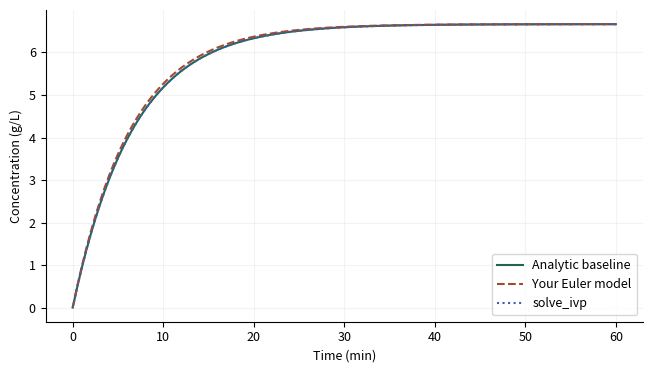

Write Python code to recreate this figure. (Note: this script raises an exception after producing the figure.)
"""Original teaching models. Synthetic experiments, not empirical validation.

Shared verbatim by CPython, the browser worker and standalone notebook exports.
No hidden files, network calls, or global random state are required.
"""
import base64
import csv
import io
import json
import math
import numpy as np
import matplotlib
matplotlib.use("Agg")
import matplotlib.pyplot as plt
from scipy.integrate import solve_ivp
from scipy.optimize import least_squares, linprog

VERSION = "1.0.0"
SLUGS = ["mixing-tank", "population-inference", "sir-dynamics", "agent-simulation", "resource-allocation", "diffusion"]
DEFAULTS = {
    "mixing-tank": dict(flow=2.0, volume=20.0, reaction=0.05, inlet=10.0, initial=0.0, dt=0.5),
    "population-inference": dict(growth=0.35, capacity=120.0, noise=2.0, train_end=8.0),
    "sir-dynamics": dict(beta=0.35, gamma=0.1, intervention=30.0, reduction=0.5, dt=0.5),
    "agent-simulation": dict(size=16, vacancy=0.2, threshold=0.5, sweeps=20, repeats=12),
    "resource-allocation": dict(labor=40.0, material=50.0, profit_x=30.0, profit_y=20.0),
    "diffusion": dict(cells=30, diffusivity=0.1, ratio=0.4, end=0.2, boundary="fixed"),
}

def check(en, zh, passed, detail=""):
    return dict(en=en, zh=zh, passed=bool(passed), detail=str(detail))

def figure_payload(fig, en, zh):
    fig.tight_layout()
    stream = io.BytesIO()
    fig.savefig(stream, format="png", dpi=120, metadata={"Software": "Modeling Workshop"})
    plt.close(fig)
    return dict(en=en, zh=zh, png=base64.b64encode(stream.getvalue()).decode("ascii"))

def table_csv(headers, rows):
    s = io.StringIO(newline="")
    w = csv.writer(s)
    w.writerow(headers)
    w.writerows(rows)
    return s.getvalue()

def time_grid(end, dt):
    if not np.isfinite(dt) or dt <= 0:
        raise ValueError("dt must be positive / 步長必須為正")
    n = int(np.ceil(end / dt))
    if n > 10000:
        raise ValueError("At most 10000 time steps / 最多 10000 個時間步")
    return np.linspace(0, end, n + 1)

def explicit_integrate(rhs, y0, t, method="euler"):
    y = np.empty((len(t), len(np.atleast_1d(y0))))
    y[0] = y0
    for i, h in enumerate(np.diff(t)):
        x = y[i]
        k1 = np.asarray(rhs(t[i], x))
        if method == "rk4":
            k2 = np.asarray(rhs(t[i] + h/2, x + h*k1/2))
            k3 = np.asarray(rhs(t[i] + h/2, x + h*k2/2))
            k4 = np.asarray(rhs(t[i] + h, x + h*k3))
            y[i+1] = x + h*(k1 + 2*k2 + 2*k3 + k4)/6
        else:
            y[i+1] = x + h*k1
    return y

def tank_rhs(c, flow, volume, reaction, inlet):
    return flow / volume * (inlet - c) - reaction * c

def tank_exact(t, p):
    rate = p["flow"] / p["volume"] + p["reaction"]
    steady = (p["flow"] / p["volume"] * p["inlet"]) / rate
    return steady + (p["initial"] - steady) * np.exp(-rate * np.asarray(t))

def mixing_tank(p, seed, student, integrator=explicit_integrate):
    t = time_grid(60, p["dt"])
    rhs = lambda _, c: tank_rhs(c, p["flow"], p["volume"], p["reaction"], p["inlet"])
    exact = tank_exact(t, p)
    euler = explicit_integrate(rhs, [p["initial"]], t)[:, 0]
    fine_t = time_grid(60, p["dt"]/2)
    fine = explicit_integrate(rhs, [p["initial"]], fine_t)[:, 0]
    scipy_y = solve_ivp(rhs, [0, 60], [p["initial"]], t_eval=t, rtol=1e-9, atol=1e-11).y[0]
    learned_rhs = lambda _, c: student(c, p["flow"], p["volume"], p["reaction"], p["inlet"])
    learned = np.asarray(integrator(learned_rhs, [p["initial"]], t))[:, 0]
    learned_fine = np.asarray(integrator(learned_rhs, [p["initial"]], fine_t))[:, 0]
    err = float(np.max(np.abs(euler-exact)))
    fine_err = float(np.max(np.abs(fine-tank_exact(fine_t,p))))
    fig, ax = plt.subplots(figsize=(6.6,3.8))
    ax.plot(t, exact, color="#1f6652", label="Analytic baseline")
    ax.plot(t, learned, "--", color="#a24b32", label="Your Euler model")
    ax.plot(t, scipy_y, ":", color="#405cad", label="solve_ivp")
    ax.set(xlabel="Time (min)", ylabel="Concentration (g/L)"); ax.legend()
    points=np.array([0.,2.,7.])
    matches=np.allclose(student(points,p["flow"],p["volume"],p["reaction"],p["inlet"]),rhs(0,points),rtol=1e-10,atol=1e-10)
    rate=p["flow"]/p["volume"]+p["reaction"]
    zero={**p,"reaction":0.0}
    algorithm_ok = np.allclose(integrator(lambda _, y:-y,[1.],np.array([0.,.1,.2])),[[1.],[.9],[.81]],rtol=1e-10,atol=1e-10)
    return dict(metrics={"Euler max error (g/L)":err,"Half-step max error (g/L)":fine_err,"Your Euler max error (g/L)":float(abs(learned-exact).max()),"Your half-step max error (g/L)":float(abs(learned_fine-tank_exact(fine_t,p)).max()),"Residence time (min)":p["volume"]/p["flow"],"Damkohler number":p["reaction"]*p["volume"]/p["flow"],"h × decay rate":float((t[1]-t[0])*rate)},
        checks=[check("Your Euler loop passes a two-step hand calculation","你的 Euler 迴圈通過兩步手算",algorithm_ok),check("Your balance matches inflow − outflow − reaction", "你的平衡式符合流入−流出−反應",matches),check("solve_ivp matches analytic solution","solve_ivp 與解析解相符",np.allclose(scipy_y,exact,rtol=1e-7,atol=1e-8)),check("Halving the step reduces Euler error","步長減半可降低 Euler 誤差",fine_err <= err+1e-12),check("Your concentration stays nonnegative","你的濃度保持非負",np.all(learned>=-1e-10)),check("Zero reaction tends to inlet concentration","零反應的長期濃度趨近入口濃度",abs(tank_exact(1e5,zero)-p["inlet"])<1e-8)],
        figures=[figure_payload(fig,"Concentration: reference and your implementation","濃度：參照解與你的實作")],csv=table_csv(["time_min","analytic_g_L","your_euler_g_L","scipy_g_L"],zip(t,exact,learned,scipy_y)))

def logistic(t, r, capacity, initial=5.0):
    return capacity / (1 + (capacity / initial - 1) * np.exp(-r * np.asarray(t)))

def population_inference(p, seed, student):
    rng=np.random.default_rng(seed)
    t=np.linspace(0,20,41); truth=logistic(t,p["growth"],p["capacity"])
    observations=truth+rng.normal(0,p["noise"],len(t))
    train=t<=p["train_end"]; test=~train
    def fit(mask, predictor):
        return least_squares(lambda q: np.asarray(predictor(t[mask],q[0],q[1]))-observations[mask],[0.25,100],bounds=([0.01,10],[1.5,1000]),max_nfev=300)
    early=fit(train,logistic); full=fit(np.ones(len(t),bool),logistic); mine=fit(train,student)
    expfit=least_squares(lambda q:5*np.exp(q[0]*t[train])-observations[train],[0.2],bounds=([0],[1.5]))
    pred=student(t,*mine.x); base=logistic(t,*early.x); exponential=5*np.exp(expfit.x[0]*t)
    rgrid=np.linspace(.1,.65,36); kgrid=np.linspace(40,300,40)
    loss=np.array([[np.mean((logistic(t[train],r,k)-observations[train])**2) for k in kgrid] for r in rgrid])
    fig,axs=plt.subplots(1,2,figsize=(9,3.6))
    axs[0].scatter(t[train],observations[train],s=14,label="Calibration observations",color="#1f6652")
    axs[0].scatter(t[test],observations[test],s=17,marker="x",label="Held-out observations",color="#a24b32")
    axs[0].plot(t,pred,"--",label="Your fitted model");axs[0].plot(t,logistic(t,*full.x),":",label="Full-data fit (diagnostic)")
    axs[0].set(xlabel="Time (day)",ylabel="Population (individuals)");axs[0].legend(fontsize=7)
    mesh=axs[1].contourf(kgrid,rgrid,np.log10(loss+1e-8),levels=15,cmap="cividis")
    axs[1].set(xlabel="Capacity K (individuals)",ylabel="Growth r (1/day)");fig.colorbar(mesh,ax=axs[1],label="log10 calibration MSE")
    fig2,ax=plt.subplots(figsize=(6.6,3.2));ax.axhline(0,color="grey",lw=1);ax.scatter(t,observations-pred,c=np.where(train,0,1),cmap="cividis");ax.set(xlabel="Time (day)",ylabel="Observation − prediction")
    rmse=lambda x:float(np.sqrt(np.mean(np.asarray(x)**2)))
    return dict(metrics={"Estimated r (1/day)":float(mine.x[0]),"Estimated K":float(mine.x[1]),"Calibration RMSE":rmse(pred[train]-observations[train]),"Held-out RMSE":rmse(pred[test]-observations[test]),"Exponential held-out RMSE":rmse(exponential[test]-observations[test]),"Full-data K (diagnostic only)":float(full.x[1]),"Reference Jacobian condition number":float(np.linalg.cond(early.jac))},
      checks=[check("Your formula matches the logistic solution","你的公式符合 Logistic 解",np.allclose(student(np.array([0,3,10]),.3,120),logistic(np.array([0,3,10]),.3,120),rtol=1e-9)),check("Predictions are finite and positive","預測為有限正值",np.all(np.isfinite(pred)) and np.all(pred>0)),check("Calibration and held-out rows do not overlap","校準與保留資料互不重疊",not np.any(train&test) and np.any(test)),check("Solver converged (does not establish identifiability)","求解器已收斂（不代表參數可辨識）",mine.success)],
      figures=[figure_payload(fig,"Fit and calibration loss surface","擬合與校準損失曲面"),figure_payload(fig2,"Residuals across calibration and held-out times","校準與保留時段的殘差")],csv=table_csv(["time_day","synthetic_truth","observation","calibration","prediction","baseline_prediction"],zip(t,truth,observations,train.astype(int),pred,base)))

def sir_rhs(y, beta, gamma):
    s,i,r=y; incidence=beta*s*i/1000.0
    return np.array([-incidence,incidence-gamma*i,gamma*i])

def sir_solution(p,t,method="reference",rhs=sir_rhs):
    # Split exactly at the intervention so adaptive methods never step over it.
    switch=p["intervention"]; out=np.empty((len(t),3)); state=np.array([990.,10.,0.])
    for a,b,beta in [(0.,switch,p["beta"]),(switch,100.,p["beta"]*(1-p["reduction"]))]:
        mask=(t>=a)&(t<=b); ts=np.unique(np.r_[a,t[mask],b])
        f=lambda _,y:rhs(y,beta,p["gamma"])
        if method=="reference":
            sol=solve_ivp(f,[a,b],state,t_eval=ts,rtol=1e-9,atol=1e-10).y.T
        else: sol=explicit_integrate(f,state,ts,method)
        out[mask]=sol[np.searchsorted(ts,t[mask])];state=sol[-1]
    return out

def sir_dynamics(p,seed,student):
    t=time_grid(100,p["dt"]);ref=sir_solution(p,t);mine=sir_solution(p,t,"euler",student)
    rk=sir_solution(p,t,"rk4");coarse=sir_solution(p,t,"euler")
    tf=time_grid(100,p["dt"]/2);fine=sir_solution(p,tf,"euler");rf=sir_solution(p,tf)
    fig,ax=plt.subplots(figsize=(6.6,3.8))
    for j,label in enumerate(["S","I","R"]):
        ax.plot(t,ref[:,j],color=["#1f6652","#a24b32","#405cad"][j],label=f"Reference {label}")
    ax.plot(t,mine[:,1],"--",color="#18201d",label="Your Euler I");ax.axvline(p["intervention"],ls=":",color="grey")
    ax.set(xlabel="Time (day)",ylabel="Population (persons)");ax.legend(fontsize=8)
    no=sir_solution({**p,"beta":0},t)
    return dict(metrics={"Initial effective reproduction ratio":p["beta"]*0.99/p["gamma"],"Reference peak I":float(ref[:,1].max()),"Euler max error (persons)":float(abs(coarse-ref).max()),"RK4 max error (persons)":float(abs(rk-ref).max()),"Half-step Euler max error":float(abs(fine-rf).max()),"Your population drift":float(abs(mine.sum(axis=1)-1000).max())},
      checks=[check("Your transition rates match the model","你的狀態轉移率符合模型",np.allclose(student([900.,80.,20.],.3,.1),sir_rhs([900.,80.,20.],.3,.1))),check("Your population is conserved","你的人口總數守恆",np.allclose(mine.sum(axis=1),1000,atol=1e-6)),check("Your compartments remain nonnegative","你的各組人口保持非負",np.all(mine>=-1e-8)),check("No transmission gives exponential recovery","無傳播時感染者按指數下降",np.allclose(no[:,1],10*np.exp(-p["gamma"]*t),atol=1e-6)),check("Euler error decreases with step refinement","加密時間步可降低 Euler 誤差",abs(fine-rf).max()<=abs(coarse-ref).max()+1e-9)],
      figures=[figure_payload(fig,"SIR dynamics with a piecewise intervention","分段介入下的 SIR 動態")],csv=table_csv(["time_day","S_reference","I_reference","R_reference","I_your_euler","I_RK4"],zip(t,*ref.T,mine[:,1],rk[:,1])))

def same_fraction(grid,row,col):
    # Periodic Moore neighborhood; an isolated agent is satisfied by convention.
    n=len(grid);agent=grid[row,col]
    values=[grid[(row+dr)%n,(col+dc)%n] for dr in [-1,0,1] for dc in [-1,0,1] if dr or dc]
    occupied=[v for v in values if v!=0]
    return sum(v==agent for v in occupied)/len(occupied) if occupied else 1.0

def agent_run(p,seed,mode="sequential",fraction=same_fraction,keep_frames=False):
    rng=np.random.default_rng(seed);n=int(p["size"]);count=n*n;empty=int(round(count*p["vacancy"]))
    occupied=count-empty;grid=np.array([0]*empty+[1]*(occupied//2)+[2]*(occupied-occupied//2),dtype=int)
    rng.shuffle(grid);grid=grid.reshape(n,n);initial=grid.copy();frames=[grid.tolist()] if keep_frames else []
    history=[]
    for sweep in range(int(p["sweeps"])):
        snapshot=grid.copy();positions=rng.permutation(np.argwhere(snapshot!=0))
        # Snapshot mode reserves initially empty sites; each agent moves at most once.
        vacancies=[tuple(x) for x in np.argwhere(snapshot==0)]
        rng.shuffle(vacancies)
        for row,col in positions:
            basis=snapshot if mode=="snapshot" else grid
            if grid[row,col]==0 or fraction(basis,int(row),int(col))>=p["threshold"]:continue
            if mode=="snapshot":
                if not vacancies:break
                target=vacancies.pop()
            else:
                options=np.argwhere(grid==0)
                if not len(options):break
                target=tuple(options[rng.integers(len(options))])
            grid[target]=grid[row,col];grid[row,col]=0
        scores=[same_fraction(grid,int(r),int(c)) for r,c in np.argwhere(grid!=0)]
        history.append(float(np.mean(scores)))
        if keep_frames:frames.append(grid.tolist())
    return initial,grid,np.array(history),frames

def agent_simulation(p,seed,student):
    initial,final,hist,frames=agent_run(p,seed,fraction=student,keep_frames=True)
    _,ref,rhist,_=agent_run(p,seed)
    _,snap,shist,_=agent_run(p,seed,"snapshot")
    repeats=int(p["repeats"])
    seq=np.array([agent_run(p,seed+i)[2][-1] for i in range(repeats)])
    alt=np.array([agent_run(p,seed+i,"snapshot")[2][-1] for i in range(repeats)])
    diff=seq-alt;se=float(diff.std(ddof=1)/np.sqrt(repeats))
    fig,axs=plt.subplots(1,3,figsize=(9,3))
    from matplotlib.colors import ListedColormap
    cmap=ListedColormap(["#f5f3ed","#1f6652","#cf843b"])
    for ax,g,title in zip(axs,[initial,final,snap],["Initial","Your sequential rules","Reference snapshot rules"]):
        ax.imshow(g,vmin=0,vmax=2,cmap=cmap);ax.set_title(title,fontsize=9);ax.set(xlabel="Column",ylabel="Row")
    fig2,ax=plt.subplots(figsize=(6.6,3.3));ax.plot(range(1,len(hist)+1),hist,label="Your sequential");ax.plot(range(1,len(rhist)+1),rhist,"--",label="Reference sequential");ax.plot(range(1,len(shist)+1),shist,":",label="Reference snapshot");ax.set(xlabel="Sweep",ylabel="Mean same-type neighbor fraction");ax.legend(fontsize=8)
    toy=np.array([[0,0,0],[0,1,1],[0,2,0]])
    return dict(metrics={"Mean sequential − snapshot score":float(diff.mean()),"Approximate 95% CI lower":float(diff.mean()-1.96*se),"Approximate 95% CI upper":float(diff.mean()+1.96*se),"Replications":repeats,"Your final same-type fraction":float(hist[-1])},
      checks=[check("Your neighborhood rule passes a hand-worked case","你的鄰域規則通過手算案例",np.isclose(student(toy,1,1),.5)),check("Your simulation preserves each population count","你的模擬保持各類人口數",np.array_equal(np.bincount(initial.ravel(),minlength=3),np.bincount(final.ravel(),minlength=3))),check("Same seed reproduces your grid","相同種子重現你的網格",np.array_equal(final,agent_run(p,seed,fraction=student)[1])),check("Scores are in [0, 1]","分數介乎 0 與 1",np.all((hist>=0)&(hist<=1)))],
      figures=[figure_payload(fig,"Vacancy and two abstract agent types; no empirical population labels","空位及兩類抽象代理人；並非真實人口標籤"),figure_payload(fig2,"Emergence depends on update assumptions","湧現結果依賴更新假設")],frames=frames,csv=table_csv(["replication","sequential_score","snapshot_score","paired_difference"],zip(range(repeats),seq,alt,diff)))

def resource_objective(x,profit_x,profit_y):
    return profit_x*x[0]+profit_y*x[1]

def lp_vertices(b):
    A=np.array([[2.,1.],[1.,2.],[-1.,0.],[0.,-1.]])
    bounds=np.r_[b,0.,0.];points=[]
    for i in range(4):
        for j in range(i+1,4):
            if abs(np.linalg.det(A[[i,j]]))<1e-10:continue
            x=np.linalg.solve(A[[i,j]],bounds[[i,j]])
            if np.all(A@x<=bounds+1e-9):points.append(x)
    return np.array(points)

def resource_allocation(p,seed,student):
    A=np.array([[2.,1.],[1.,2.]]);b=np.array([p["labor"],p["material"]]);profits=np.array([p["profit_x"],p["profit_y"]])
    sol=linprog(-profits,A_ub=A,b_ub=b,bounds=(0,None),method="highs")
    vertices=lp_vertices(b);scores=vertices@profits;best=vertices[np.argmax(scores)]
    integer_points=np.array([(x,y) for x in range(int(b.min())+1) for y in range(int(b.min())+1) if np.all(A@np.array([x,y])<=b)])
    integer_best=integer_points[np.argmax(integer_points@profits)]
    scenarios=[]
    for factor in [.8,1.,1.2]:
        q=linprog(-profits,A_ub=A,b_ub=b*np.array([factor,1]),bounds=(0,None),method="highs")
        scenarios.append([factor,*q.x,-q.fun])
    infeasible=linprog([-1.,-1.],A_ub=[[1.,1.]],b_ub=[-1.],bounds=(0,None),method="highs")
    unbounded=linprog([-1.,-1.],bounds=(0,None),method="highs")
    eps=.001;pert=linprog(-profits,A_ub=A,b_ub=b+[eps,0],bounds=(0,None),method="highs")
    shadow=-float(sol.ineqlin.marginals[0]);finite=(-pert.fun+sol.fun)/eps
    fig,ax=plt.subplots(figsize=(6.6,3.8));center=vertices.mean(axis=0);ordered=vertices[np.argsort(np.arctan2(vertices[:,1]-center[1],vertices[:,0]-center[0]))]
    ax.fill(ordered[:,0],ordered[:,1],alpha=.25,color="#1f6652",label="Feasible region")
    ax.scatter(*sol.x,marker="*",s=140,color="#a24b32",label="Continuous optimum");ax.scatter(*integer_best,marker="x",s=70,color="#405cad",label="Integer optimum")
    ax.set(xlabel="Product x (units)",ylabel="Product y (units)");ax.legend()
    return dict(metrics={"Optimal x":float(sol.x[0]),"Optimal y":float(sol.x[1]),"Optimal profit":float(-sol.fun),"Your objective at optimum":float(student(sol.x,*profits)),"Integer optimal profit":float(integer_best@profits),"Labor shadow price":shadow,"One-sided finite-difference shadow price":float(finite)},
      checks=[check("Your objective matches profit on all vertices","你的目標函數在所有頂點符合利潤",all(np.isclose(student(v,*profits),v@profits) for v in vertices)),check("Optimal solution satisfies resource limits","最優解滿足資源限制",np.all(A@sol.x<=b+1e-8) and np.all(sol.x>=-1e-8)),check("Solver agrees with independent vertex enumeration","求解器與獨立頂點枚舉一致",np.isclose(-sol.fun,best@profits)),check("Infeasible example is detected","識別不可行案例",infeasible.status==2),check("Unbounded example is detected","識別無界案例",unbounded.status==3)],
      figures=[figure_payload(fig,"Feasible decisions and continuous / integer optima","可行決策與連續／整數最優解")],csv=table_csv(["labor_factor","optimal_x","optimal_y","profit"],scenarios))

def laplacian(u,dx,boundary):
    if boundary=="periodic":return (np.roll(u,-1)-2*u+np.roll(u,1))/dx**2
    result=np.zeros_like(u);result[1:-1]=(u[2:]-2*u[1:-1]+u[:-2])/dx**2
    return result

def diffusion_run(p,student=laplacian):
    n=int(p["cells"]);periodic=p["boundary"]=="periodic";dx=1/n
    x=np.linspace(0,1,n,endpoint=False) if periodic else np.linspace(0,1,n+1)
    initial=1+.5*np.cos(2*np.pi*x) if periodic else np.sin(np.pi*x)
    dt=p["ratio"]*dx*dx/p["diffusivity"];t=time_grid(p["end"],dt);h=t[1]-t[0]
    u=initial.copy();implicit=initial.copy();frames=[u.copy()]
    m=len(x);L=np.column_stack([laplacian(np.eye(m)[:,j],dx,p["boundary"]) for j in range(m)])
    # Precompute the linear propagator; no repeated dense solve per time step.
    propagator=np.linalg.solve(np.eye(m)-h*p["diffusivity"]*L,np.eye(m))
    for i in range(len(t)-1):
        u=u+h*p["diffusivity"]*np.asarray(student(u,dx,p["boundary"]))
        implicit=propagator@implicit
        if not periodic:u[[0,-1]]=0;implicit[[0,-1]]=0
        if i%(max(1,(len(t)-1)//20))==0:frames.append(u.copy())
    exact=1+.5*np.cos(2*np.pi*x)*np.exp(-4*np.pi**2*p["diffusivity"]*p["end"]) if periodic else np.sin(np.pi*x)*np.exp(-np.pi**2*p["diffusivity"]*p["end"])
    return x,initial,u,implicit,exact,float(h*p["diffusivity"]/dx**2)

def diffusion(p,seed,student):
    x,initial,mine,implicit,exact,ratio=diffusion_run(p,student)
    _,_,ref,_,_,_=diffusion_run(p)
    fine={**p,"cells":min(100,int(p["cells"])*2)}
    _,_,f,_,e,_=diffusion_run(fine)
    fixed_mass=lambda a:float(np.trapezoid(a,x))
    mass=lambda a:float(np.mean(a)) if p["boundary"]=="periodic" else fixed_mass(a)
    fig,ax=plt.subplots(figsize=(6.6,3.8));ax.plot(x,initial,":",label="Initial",color="grey");ax.plot(x,exact,label="Analytic mode",color="#1f6652");ax.plot(x,mine,"--",label="Your explicit scheme",color="#a24b32");ax.plot(x,implicit,"-.",label="Backward Euler",color="#405cad")
    ax.set(xlabel="Position x (m)",ylabel="Concentration (arbitrary units)");ax.legend(fontsize=8)
    probe=np.array([0.,1.,4.,9.,0.])
    return dict(metrics={"Effective diffusion number":ratio,"Your max error":float(abs(mine-exact).max()),"Reference max error":float(abs(ref-exact).max()),"Refined reference max error":float(abs(f-e).max()),"Backward Euler max error":float(abs(implicit-exact).max()),"Initial total amount":mass(initial),"Your final total amount":mass(mine)},
      checks=[check("Your spatial operator matches a hand-worked stencil","你的空間算子符合手算差分模板",np.allclose(student(probe,.1,p["boundary"]),laplacian(probe,.1,p["boundary"]))),check("Explicit stability condition D dt / dx² ≤ 1/2","顯式穩定條件 D dt / dx² ≤ 1/2",ratio<=.5+1e-12),check("Your solution remains nonnegative","你的解保持非負",np.all(mine>=-1e-8)),check("Boundary-specific mass balance","符合邊界條件的總量平衡",abs(mass(mine)-mass(initial))<1e-8 if p["boundary"]=="periodic" else mass(mine)<=mass(initial)+1e-8),check("Refining the reference grid reduces error","參照網格加密可降低誤差",abs(f-e).max()<=abs(ref-exact).max()+1e-9)],
      figures=[figure_payload(fig,"Diffusion: analytical mode and numerical approximations","擴散：解析模態與數值近似")],csv=table_csv(["x_m","initial","analytic","your_explicit","backward_euler"],zip(x,initial,exact,mine,implicit)))

REFERENCE_FUNCTIONS={"mixing-tank":tank_rhs,"population-inference":logistic,"sir-dynamics":sir_rhs,"agent-simulation":same_fraction,"resource-allocation":resource_objective,"diffusion":laplacian}
RUNNERS=dict(zip(SLUGS,[mixing_tank,population_inference,sir_dynamics,agent_simulation,resource_allocation,diffusion]))

def run_lesson(slug,params=None,seed=2026,student=None,student_integrator=None):
    if slug not in RUNNERS:raise ValueError("Unknown lesson / 未知單元")
    p={**DEFAULTS[slug],**(params or {})}
    for key,value in p.items():
        if isinstance(value,(float,int)) and not np.isfinite(value):raise ValueError(f"{key}: finite values required / 必須為有限值")
    # Also validate direct Python callers; browser controls are not a validation boundary.
    limits={"flow":(.1,10),"volume":(5,100),"reaction":(0,1),"inlet":(.1,30),"initial":(0,30),"dt":(.05,10),"growth":(.05,.8),"capacity":(20,400),"noise":(0,10),"train_end":(2,16),"beta":(0,1),"gamma":(.02,.5),"intervention":(1,99),"reduction":(0,1),"size":(6,24),"vacancy":(.05,.5),"threshold":(0,1),"sweeps":(1,40),"repeats":(2,24),"labor":(1,80),"material":(1,80),"profit_x":(1,60),"profit_y":(1,60),"cells":(10,50),"diffusivity":(.01,1),"ratio":(.05,1.2),"end":(.02,.5)}
    for k,v in p.items():
        if k in limits and not limits[k][0]<=v<=limits[k][1]:raise ValueError(f"{k}: outside teaching range {limits[k]} / 超出教學範圍")
    for k in ["size","sweeps","repeats","cells"]:
        if k in p and int(p[k])!=p[k]:raise ValueError(f"{k}: integer required / 必須為整數")
    if "boundary" in p and p["boundary"] not in ("fixed","periodic"):raise ValueError("Unknown boundary / 未知邊界")
    plt.close("all")
    plt.rcParams.update({"font.size":9,"axes.spines.top":False,"axes.spines.right":False,"axes.grid":True,"grid.alpha":.15})
    if slug=="mixing-tank":
        result=mixing_tank(p,int(seed),student or tank_rhs,student_integrator or explicit_integrate)
    else:
        result=RUNNERS[slug](p,int(seed),student or REFERENCE_FUNCTIONS[slug])
    result.update(slug=slug,version=VERSION,params=p,seed=int(seed),data_type="synthetic teaching experiment")
    # Nonfinite metrics are an explicit execution failure, not a silently passed run.
    json.dumps(result,allow_nan=False)
    return result


LESSON = 'mixing-tank'
PARAMS = {'flow': 2.0, 'volume': 20.0, 'reaction': 0.05, 'inlet': 10.0, 'initial': 0.0, 'dt': 0.5}
SEED = 2026
def student_model(c, flow, volume, reaction, inlet):
    return flow / volume * (inlet - c) - reaction * c

def student_euler(rhs, y0, t, method="euler"):
    y = np.empty((len(t), len(np.atleast_1d(y0))))
    y[0] = y0
    for i, h in enumerate(np.diff(t)):
        x = y[i]
        k1 = np.asarray(rhs(t[i], x))
        if method == "rk4":
            k2 = np.asarray(rhs(t[i] + h/2, x + h*k1/2))
            k3 = np.asarray(rhs(t[i] + h/2, x + h*k2/2))
            k4 = np.asarray(rhs(t[i] + h, x + h*k3))
            y[i+1] = x + h*(k1 + 2*k2 + 2*k3 + k4)/6
        else:
            y[i+1] = x + h*k1
    return y

result = run_lesson(LESSON, PARAMS, SEED, student_model, student_euler)
print("Experiment complete / 實驗完成")


from IPython.display import display, Image
print(json.dumps({k:v for k,v in result.items() if k not in ("figures", "frames", "csv")}, ensure_ascii=False, indent=2))
for fig in result["figures"]:
    display(Image(data=base64.b64decode(fig["png"])))
